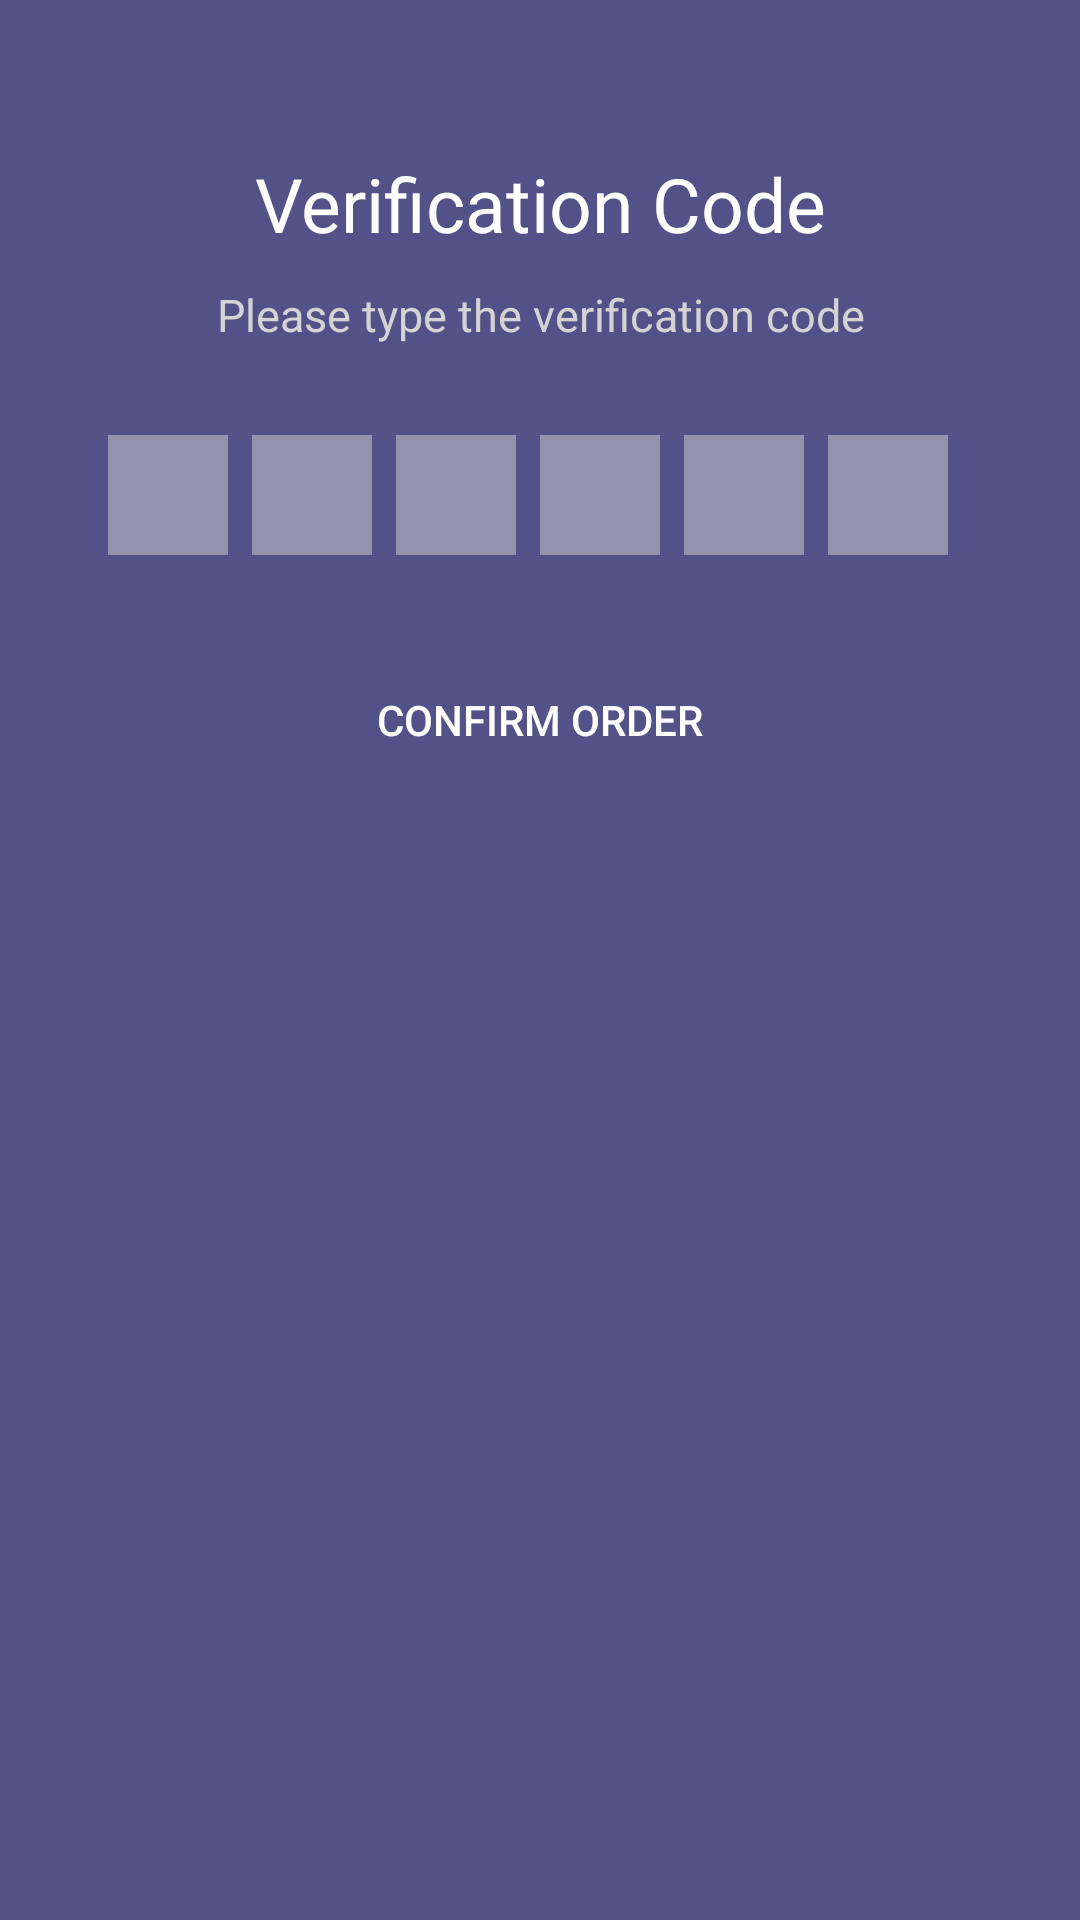

The Android layout XML behind this screen, and the referenced resources:
<!-- AndroidManifest.xml: application theme AppTheme -->
<!-- res/layout/dialogfortoken.xml -->
<?xml version="1.0" encoding="utf-8"?>
<LinearLayout xmlns:android="http://schemas.android.com/apk/res/android"
    android:orientation="vertical" android:layout_width="match_parent"
    android:layout_height="match_parent"
    android:background="@color/clr_otp_bg">

    <include android:id="@+id/toolbar_id"
        layout="@layout/tokentoolbar"/>

    <RelativeLayout
        android:layout_width="match_parent"
        android:layout_height="wrap_content"
        >

        <LinearLayout
            android:id="@+id/frst_ll"
            android:layout_width="match_parent"
            android:layout_height="wrap_content"
            android:layout_marginTop="10dp"
            android:orientation="vertical">

            <TextView
                android:id="@+id/vcode_tv"
                android:layout_width="match_parent"
                android:layout_height="wrap_content"
                android:gravity="center"
                android:text="Verification Code"
                android:textColor="@color/clr_white_text"
                android:textSize="25dp" />

            <TextView
                android:id="@+id/vnote_tv"
                android:layout_width="match_parent"
                android:layout_height="wrap_content"
                android:layout_marginTop="10dp"
                android:gravity="center"
                android:text="Please type the verification code"
                android:textColor="@color/clr_grey_text"
                android:textSize="15dp" />

        </LinearLayout>

        <LinearLayout
            android:id="@+id/token_widget"
            android:layout_width="wrap_content"
            android:layout_height="wrap_content"
            android:layout_below="@+id/frst_ll"
            android:layout_centerInParent="true"
            android:layout_marginTop="30dp"
            android:gravity="center"
            android:orientation="horizontal">

            <EditText
                android:id="@+id/et_1"
                android:layout_width="40dp"
                android:layout_height="40dp"
                android:layout_marginRight="8dp"
                android:background="@color/clr_grey_text_transparent"
                android:gravity="center"
                android:inputType="number"
                android:maxLength="1"
                android:nextFocusDown="@+id/et_2"
                android:textColor="@color/clr_white_text"
                android:textSize="20dp"
                android:textStyle="bold" />

            <EditText
                android:id="@+id/et_2"
                android:layout_width="40dp"
                android:layout_height="40dp"
                android:layout_marginRight="8dp"
                android:background="@color/clr_grey_text_transparent"
                android:gravity="center"
                android:inputType="number"
                android:maxLength="1"
                android:nextFocusDown="@+id/et_3"
                android:textColor="@color/clr_white_text"
                android:textSize="20dp"
                android:textStyle="bold" />

            <EditText
                android:id="@+id/et_3"
                android:layout_width="40dp"
                android:layout_height="40dp"
                android:layout_marginRight="8dp"
                android:background="@color/clr_grey_text_transparent"
                android:gravity="center"
                android:inputType="number"
                android:maxLength="1"
                android:nextFocusDown="@+id/et_3"
                android:textColor="@color/clr_white_text"
                android:textSize="20dp"
                android:textStyle="bold" />

            <EditText
                android:id="@+id/et_4"
                android:layout_width="40dp"
                android:layout_height="40dp"
                android:layout_marginRight="8dp"
                android:background="@color/clr_grey_text_transparent"
                android:gravity="center"
                android:inputType="number"
                android:maxLength="1"
                android:nextFocusDown="@+id/et_4"
                android:textColor="@color/clr_white_text"
                android:textSize="20dp"
                android:textStyle="bold" />

            <EditText
                android:id="@+id/et_5"
                android:layout_width="40dp"
                android:layout_height="40dp"
                android:layout_marginRight="8dp"
                android:background="@color/clr_grey_text_transparent"
                android:gravity="center"
                android:inputType="number"
                android:maxLength="1"
                android:nextFocusDown="@+id/et_5"
                android:textColor="@color/clr_white_text"
                android:textSize="20dp"
                android:textStyle="bold" />

            <EditText
                android:id="@+id/et_6"
                android:layout_width="40dp"
                android:layout_height="40dp"
                android:layout_marginRight="8dp"
                android:background="@color/clr_grey_text_transparent"
                android:gravity="center"
                android:inputType="number"
                android:maxLength="1"
                android:nextFocusDown="@+id/et_6"
                android:textColor="@color/clr_white_text"
                android:textSize="20dp"
                android:textStyle="bold" />

        </LinearLayout>

        <Button
            android:id="@+id/confirmButtons"
            android:layout_width="match_parent"
            android:layout_height="50dp"
            android:layout_below="@+id/token_widget"
            android:layout_centerInParent="true"
            android:layout_marginLeft="60dp"
            android:layout_marginTop="30dp"
            android:layout_marginRight="60dp"
            android:background="@drawable/design_login_btn"
            android:gravity="center"
            android:text="Confirm Order"
            android:textColor="@color/white"
            android:layout_marginBottom="20dp"
            />

        <Button
            android:id="@+id/completeButton"
            android:layout_width="match_parent"
            android:layout_height="50dp"
            android:layout_below="@+id/token_widget"
            android:layout_centerInParent="true"
            android:layout_marginLeft="60dp"
            android:layout_marginTop="30dp"
            android:layout_marginRight="60dp"
            android:background="@drawable/design_login_btn_complate"
            android:gravity="center"
            android:text="Close"
            android:textColor="@color/clr_otp_bg"
            android:layout_marginBottom="20dp"
            android:visibility="invisible"/>

        <ProgressBar
            android:id="@+id/loaders"
            android:layout_width="30dp"
            android:layout_height="30dp"
            android:layout_below="@+id/token_widget"
            android:layout_centerInParent="true"
            android:layout_marginLeft="60dp"
            android:layout_marginTop="30dp"
            android:layout_marginRight="60dp"
            android:gravity="center"
            android:text="Close"
            android:layout_marginBottom="20dp"
            android:indeterminateTint="@color/white"
            android:visibility="invisible"
            />

    </RelativeLayout>
</LinearLayout>
<!-- res/layout/tokentoolbar.xml (included above) -->
<?xml version="1.0" encoding="utf-8"?>
<RelativeLayout xmlns:android="http://schemas.android.com/apk/res/android"
    android:layout_width="match_parent"
    android:padding="8dp"
    android:background="@color/clr_otp_bg"
    android:layout_height="wrap_content">

    <ImageButton
        android:id="@+id/close_dialog"
        android:layout_width="25dp"
        android:layout_height="25dp"
        android:background="@drawable/ic_close_black_24dp" />

</RelativeLayout>
<!-- resources referenced by this layout -->
<resources>
  <color name="clr_grey_text">#D3D3D3</color>
  <color name="clr_grey_text_transparent">#80D3D3D3</color>
  <color name="clr_otp_bg">#535288</color>
  <color name="clr_white_text">#FFFFFF</color>
  <color name="white">#FFF</color>
  <!-- drawable design_login_btn_complate (drawable) -->
  <?xml version="1.0" encoding="utf-8"?>
  <selector xmlns:android="http://schemas.android.com/apk/res/android"
          android:color="@color/clr_otp_bg">
      <item>
          <shape android:shape="rectangle">
              <solid android:color="@color/white" />
              <stroke
                      android:width="3dip"
                      android:color="@color/white"/>
              <corners android:radius="3dip" />
              <padding
                      android:bottom="4dip"
                      android:left="4dip"
                      android:right="4dip"
                      android:top="4dip" />
          </shape>
      </item>
  </selector>
  <style name="AppTheme" parent="Theme.AppCompat.Light.NoActionBar">
          
          <item name="colorPrimary">@color/colorPrimary</item>
          <item name="colorPrimaryDark">@color/jet</item>
          <item name="colorAccent">@color/colorAccent</item>
      </style>
  <color name="colorPrimary">#0277BD</color>
  <color name="jet">#222222</color>
  <color name="colorAccent">#FF4081</color>
</resources>
